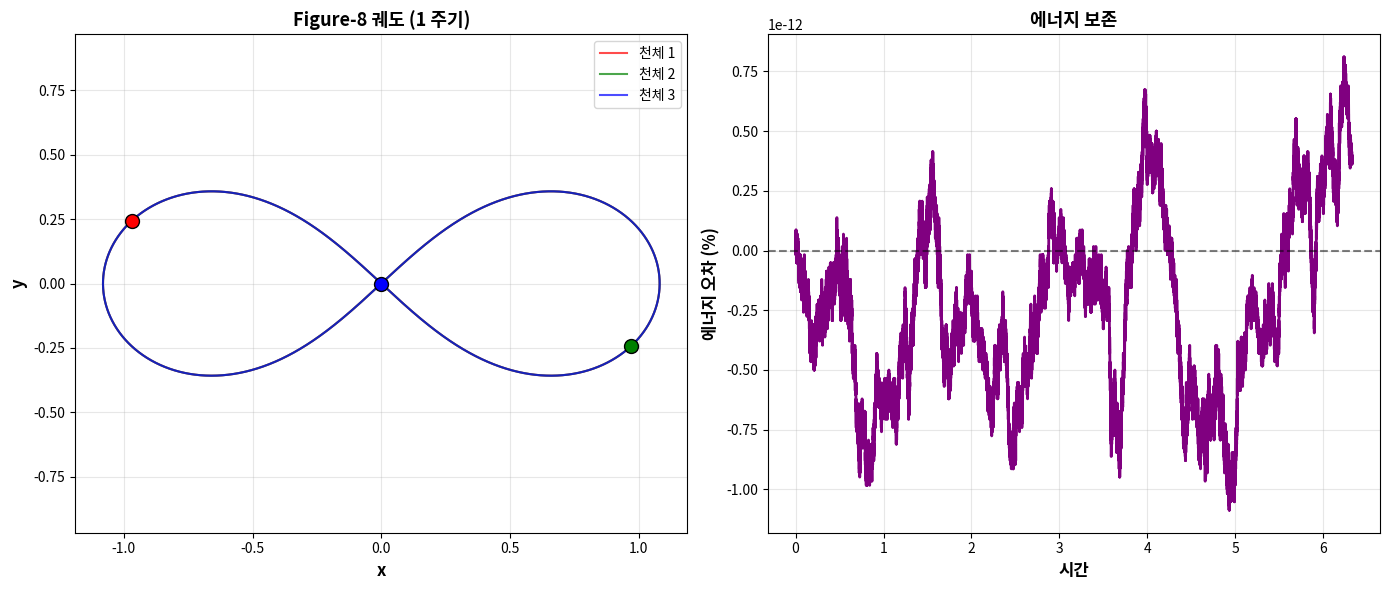
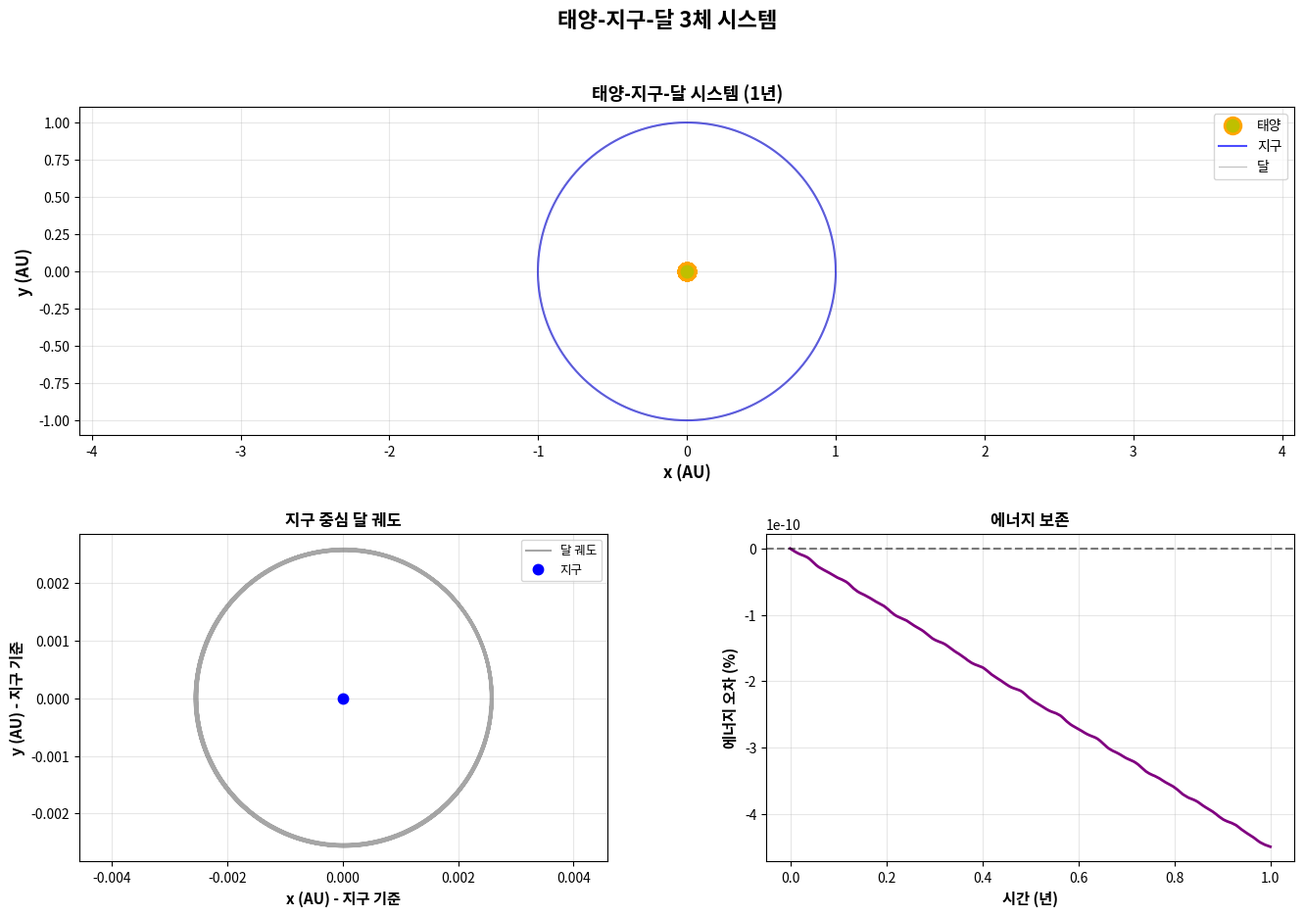
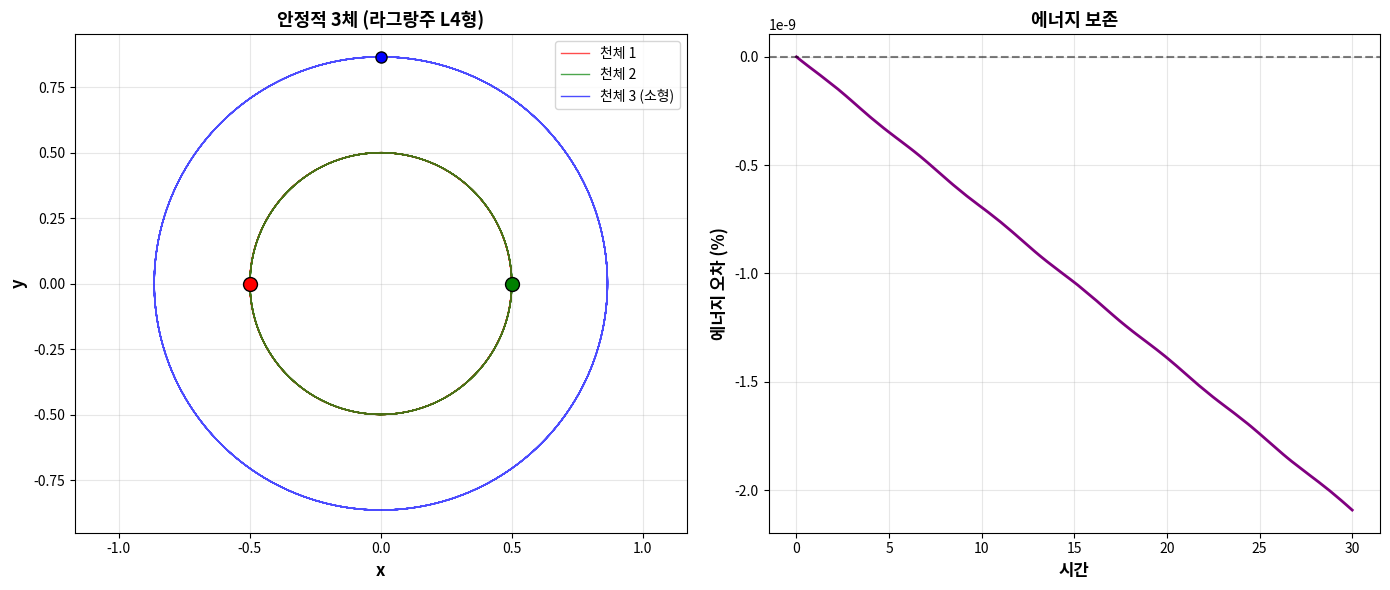
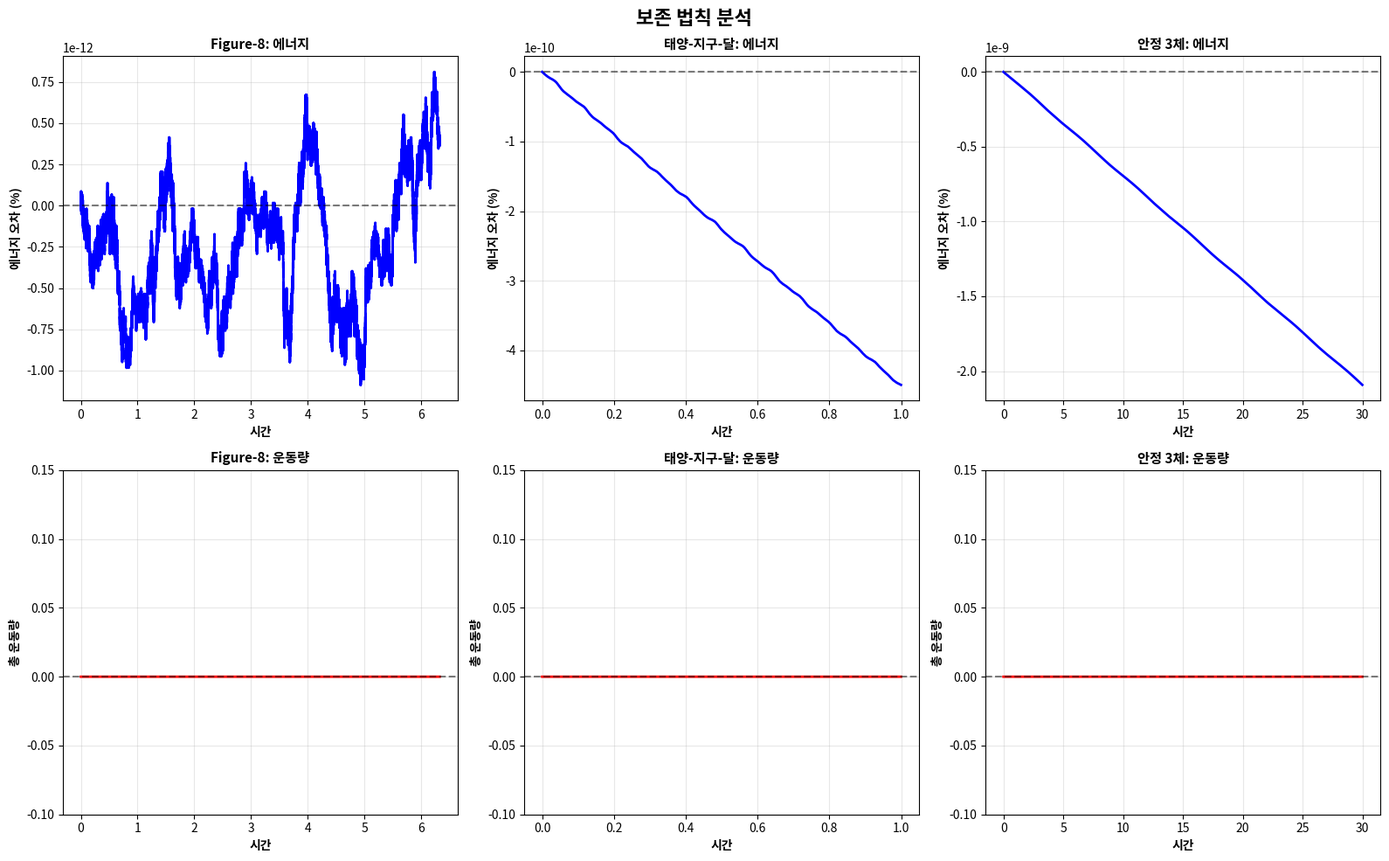

Python code for these plots, in order:
"""
01. Three-Body Problem Simulation (Fixed Version)
3체 문제 시뮬레이션 (수정 버전)

주요 수정사항:
1. 질량중심 좌표계로 변환 (운동량 보존)
2. 태양-지구-달 시스템 스케일 수정
3. 혼돈 시스템 초기 조건 개선
4. 더 정확한 에너지 계산
"""

import numpy as np
import matplotlib.pyplot as plt
from matplotlib.gridspec import GridSpec
import matplotlib.font_manager as fm
import os

# 한글 폰트 설정 함수
def set_korean_font():
    """시스템에 설치된 한글 폰트를 자동으로 찾아 설정"""
    font_list = [f.name for f in fm.fontManager.ttflist]
    if 'Malgun Gothic' in font_list:
        plt.rcParams['font.family'] = 'Malgun Gothic'
    elif 'Gulim' in font_list:
        plt.rcParams['font.family'] = 'Gulim'
    elif 'Batang' in font_list:
        plt.rcParams['font.family'] = 'Batang'
    elif 'AppleGothic' in font_list:
        plt.rcParams['font.family'] = 'AppleGothic'
    plt.rcParams['axes.unicode_minus'] = False

set_korean_font()

# 출력 디렉토리 확인
output_dir = 'outputs'
if not os.path.exists(output_dir):
    os.makedirs(output_dir)

print("="*70)
print("Three-Body Problem Simulation (Fixed)")
print("="*70)

# 물리 상수 (기본값, 시나리오별로 변경됨)
# G = 1.0 

# ============================================================================
# RK4 적분
# ============================================================================

def rk4_step(f, y, t, dt):
    """Runge-Kutta 4차 방법"""
    k1 = f(y, t)
    k2 = f(y + 0.5*dt*k1, t + 0.5*dt)
    k3 = f(y + 0.5*dt*k2, t + 0.5*dt)
    k4 = f(y + dt*k3, t + dt)
    return y + (dt/6) * (k1 + 2*k2 + 2*k3 + k4)

def make_three_body_derivatives(masses, G=1.0):
    """3체 문제의 운동 방정식을 생성하는 팩토리 함수"""
    m1, m2, m3 = masses
    
    def three_body_derivatives(y, t):
        """3체 문제의 운동 방정식"""
        # 위치와 속도 추출
        r1 = np.array([y[0], y[1]])
        v1 = np.array([y[2], y[3]])
        r2 = np.array([y[4], y[5]])
        v2 = np.array([y[6], y[7]])
        r3 = np.array([y[8], y[9]])
        v3 = np.array([y[10], y[11]])
        
        # 거리 벡터
        r12 = r2 - r1
        r13 = r3 - r1
        r23 = r3 - r2
        
        # 거리 (충돌 방지를 위한 최소 거리)
        d12 = max(np.linalg.norm(r12), 1e-6)
        d13 = max(np.linalg.norm(r13), 1e-6)
        d23 = max(np.linalg.norm(r23), 1e-6)
        
        # 가속도
        a1 = G * m2 / d12**3 * r12 + G * m3 / d13**3 * r13
        a2 = -G * m1 / d12**3 * r12 + G * m3 / d23**3 * r23
        a3 = -G * m1 / d13**3 * r13 - G * m2 / d23**3 * r23
        
        # dy/dt
        return np.array([
            v1[0], v1[1], a1[0], a1[1],
            v2[0], v2[1], a2[0], a2[1],
            v3[0], v3[1], a3[0], a3[1]
        ])
    
    return three_body_derivatives

def transform_to_com_frame(y0, masses):
    """질량중심 좌표계로 변환"""
    m1, m2, m3 = masses
    M_total = m1 + m2 + m3
    
    # 현재 위치와 속도
    r1 = y0[0:2]
    v1 = y0[2:4]
    r2 = y0[4:6]
    v2 = y0[6:8]
    r3 = y0[8:10]
    v3 = y0[10:12]
    
    # 질량중심
    r_com = (m1*r1 + m2*r2 + m3*r3) / M_total
    v_com = (m1*v1 + m2*v2 + m3*v3) / M_total
    
    # 질량중심 좌표계로 변환
    y0_com = np.array([
        r1[0] - r_com[0], r1[1] - r_com[1], v1[0] - v_com[0], v1[1] - v_com[1],
        r2[0] - r_com[0], r2[1] - r_com[1], v2[0] - v_com[0], v2[1] - v_com[1],
        r3[0] - r_com[0], r3[1] - r_com[1], v3[0] - v_com[0], v3[1] - v_com[1]
    ])
    
    return y0_com

def simulate_three_body(y0, t_max, dt, masses, G=1.0):
    """3체 시뮬레이션"""
    derivs_func = make_three_body_derivatives(masses, G)
    
    n_steps = int(t_max / dt)
    t_array = np.zeros(n_steps)
    trajectory = np.zeros((n_steps, 12))
    
    t = 0
    y = y0.copy()
    
    for i in range(n_steps):
        t_array[i] = t
        trajectory[i] = y
        y = rk4_step(derivs_func, y, t, dt)
        t += dt
    
    return t_array, trajectory

def calculate_energy(traj, masses, G=1.0):
    """총 에너지 계산"""
    m1, m2, m3 = masses
    
    # 위치
    r1 = traj[:, 0:2]
    r2 = traj[:, 4:6]
    r3 = traj[:, 8:10]
    
    # 속도
    v1 = traj[:, 2:4]
    v2 = traj[:, 6:8]
    v3 = traj[:, 10:12]
    
    # 운동 에너지
    T = 0.5 * m1 * np.sum(v1**2, axis=1) + \
        0.5 * m2 * np.sum(v2**2, axis=1) + \
        0.5 * m3 * np.sum(v3**2, axis=1)
    
    # 위치 에너지
    d12 = np.linalg.norm(r1 - r2, axis=1)
    d13 = np.linalg.norm(r1 - r3, axis=1)
    d23 = np.linalg.norm(r2 - r3, axis=1)
    
    V = -G * (m1*m2/d12 + m1*m3/d13 + m2*m3/d23)
    
    return T + V

def calculate_momentum(traj, masses):
    """총 운동량 계산"""
    m1, m2, m3 = masses
    
    v1 = traj[:, 2:4]
    v2 = traj[:, 6:8]
    v3 = traj[:, 10:12]
    
    p_total = m1 * v1 + m2 * v2 + m3 * v3
    return p_total

# ============================================================================
# Scenario 1: Figure-8 궤도
# ============================================================================

print("\n" + "="*70)
print("Scenario 1: Figure-8 Orbit")
print("="*70)

masses_fig8 = [1.0, 1.0, 1.0]

# Figure-8 초기 조건 (정밀한 값)
x1_0 = -0.97000436
y1_0 = 0.24308753
vx1_0 = 0.4662036850
vy1_0 = 0.4323657300

x2_0 = -x1_0
y2_0 = -y1_0
vx2_0 = vx1_0
vy2_0 = vy1_0

x3_0 = 0.0
y3_0 = 0.0
vx3_0 = -2 * vx1_0
vy3_0 = -2 * vy1_0

y0_fig8 = np.array([
    x1_0, y1_0, vx1_0, vy1_0,
    x2_0, y2_0, vx2_0, vy2_0,
    x3_0, y3_0, vx3_0, vy3_0
])

# 질량중심 좌표계로 변환
y0_fig8 = transform_to_com_frame(y0_fig8, masses_fig8)

print("시뮬레이션 실행 중...")
t_max_fig8 = 6.32591398  # 정확한 주기
dt_fig8 = 0.0001  # 정밀도 향상을 위해 dt 축소

t_fig8, traj_fig8 = simulate_three_body(y0_fig8, t_max_fig8, dt_fig8, masses_fig8, G=1.0)

E_fig8 = calculate_energy(traj_fig8, masses_fig8, G=1.0)
p_fig8 = calculate_momentum(traj_fig8, masses_fig8)

print(f"[OK] 완료: {len(t_fig8)} 시간 단계")
print(f"에너지 보존: ΔE/E0 = {(E_fig8.max() - E_fig8.min())/abs(E_fig8[0])*100:.6f}%")
print(f"운동량 보존: |p| < {np.max(np.linalg.norm(p_fig8, axis=1)):.2e}")

# ============================================================================
# Scenario 2: 태양-지구-달 시스템 (수정)
# ============================================================================

print("\n" + "="*70)
print("Scenario 2: Sun-Earth-Moon System (Fixed)")
print("="*70)

# 실제 질량비 사용 (태양 질량 = 1)
M_sun = 1.0
M_earth = 3.0e-6  # 태양 대비 지구 질량
M_moon = 3.7e-8   # 태양 대비 달 질량

masses_sem = [M_sun, M_earth, M_moon]

# 초기 조건 (단위: AU, year)
# 지구-달 거리: 0.00257 AU
# 지구 공전 속도: 2π AU/year
# 달 공전 속도 (지구 주변): 2π * 13.4 AU/year

# 태양 (원점에서 약간 이동 - 질량중심을 위해)
r_sun = np.array([0.0, 0.0])
v_sun = np.array([0.0, 0.0])

# 지구 (1 AU)
r_earth = np.array([1.0, 0.0])
v_earth_orbit = 2 * np.pi  # 공전 속도
v_earth = np.array([0.0, v_earth_orbit])

# 달 (지구로부터 0.00257 AU)
moon_distance = 0.00257
r_moon = np.array([1.0 + moon_distance, 0.0])
omega_moon = 2 * np.pi * 13.4  # 달의 각속도 (rad/year)
v_moon_rel = moon_distance * omega_moon  # 달의 공전 속도 (v = r * omega)
v_moon = np.array([0.0, v_earth_orbit + v_moon_rel])

y0_sem = np.array([
    r_sun[0], r_sun[1], v_sun[0], v_sun[1],
    r_earth[0], r_earth[1], v_earth[0], v_earth[1],
    r_moon[0], r_moon[1], v_moon[0], v_moon[1]
])

# 질량중심 좌표계로 변환
y0_sem = transform_to_com_frame(y0_sem, masses_sem)

print("시뮬레이션 실행 중...")
t_max_sem = 1.0  # 1년
dt_sem = 0.0005

# 천문 단위계에서 G = 4π²
G_sem = 4 * np.pi**2

t_sem, traj_sem = simulate_three_body(y0_sem, t_max_sem, dt_sem, masses_sem, G=G_sem)

E_sem = calculate_energy(traj_sem, masses_sem, G=G_sem)
p_sem = calculate_momentum(traj_sem, masses_sem)

print(f"[OK] 완료: {len(t_sem)} 시간 단계")
print(f"에너지 보존: ΔE/E0 = {(E_sem.max() - E_sem.min())/abs(E_sem[0])*100:.6f}%")
print(f"운동량 보존: |p| < {np.max(np.linalg.norm(p_sem, axis=1)):.2e}")

# ============================================================================
# Scenario 3: 안정적인 3체 시스템
# ============================================================================

print("\n" + "="*70)
print("Scenario 3: Stable Three-Body (Lagrange L4)")
print("="*70)

masses_stable = [1.0, 1.0, 0.001]  # 두 개의 큰 질량 + 작은 질량

# 라그랑주 L4 점 근처 (정삼각형 배치)
# 두 질량이 거리 1만큼 떨어져 회전할 때의 속도 v = sqrt(GM / (4r_cm)) -> v = sqrt(1*1/2) = 0.707...
# 시계 방향 회전 가정
v_orbital = np.sqrt(1.0 / 2.0)  # 약 0.70710678
r_L4 = np.sqrt(3) / 2.0
v_L4 = r_L4 * np.sqrt(2.0)  # v = r * omega, omega = sqrt(2)

y0_stable = np.array([
    -0.5, 0.0, 0.0, v_orbital,      # Body 1 (왼쪽, 위로 이동)
    0.5, 0.0, 0.0, -v_orbital,      # Body 2 (오른쪽, 아래로 이동)
    0.0, r_L4, v_L4, 0.0            # Body 3 (위쪽, 오른쪽으로 이동)
])

# 질량중심 좌표계로 변환
y0_stable = transform_to_com_frame(y0_stable, masses_stable)

print("시뮬레이션 실행 중...")
t_max_stable = 30.0
dt_stable = 0.005

t_stable, traj_stable = simulate_three_body(y0_stable, t_max_stable, dt_stable, masses_stable, G=1.0)

E_stable = calculate_energy(traj_stable, masses_stable, G=1.0)
p_stable = calculate_momentum(traj_stable, masses_stable)

print(f"[OK] 완료: {len(t_stable)} 시간 단계")
print(f"에너지 보존: ΔE/E0 = {(E_stable.max() - E_stable.min())/abs(E_stable[0])*100:.6f}%")
print(f"운동량 보존: |p| < {np.max(np.linalg.norm(p_stable, axis=1)):.2e}")

# ============================================================================
# 시각화
# ============================================================================

print("\n그래프 생성 중...")

# 그림 1: Figure-8 궤도
fig1, axes1 = plt.subplots(1, 2, figsize=(14, 6))

axes1[0].plot(traj_fig8[:, 0], traj_fig8[:, 1], 'r-', linewidth=1.5, alpha=0.7, label='천체 1')
axes1[0].plot(traj_fig8[:, 4], traj_fig8[:, 5], 'g-', linewidth=1.5, alpha=0.7, label='천체 2')
axes1[0].plot(traj_fig8[:, 8], traj_fig8[:, 9], 'b-', linewidth=1.5, alpha=0.7, label='천체 3')

axes1[0].plot(traj_fig8[0, 0], traj_fig8[0, 1], 'ro', markersize=10, markeredgecolor='black')
axes1[0].plot(traj_fig8[0, 4], traj_fig8[0, 5], 'go', markersize=10, markeredgecolor='black')
axes1[0].plot(traj_fig8[0, 8], traj_fig8[0, 9], 'bo', markersize=10, markeredgecolor='black')

axes1[0].set_xlabel('x', fontsize=12, fontweight='bold')
axes1[0].set_ylabel('y', fontsize=12, fontweight='bold')
axes1[0].set_title('Figure-8 궤도 (1 주기)', fontsize=13, fontweight='bold')
axes1[0].legend(fontsize=10)
axes1[0].grid(True, alpha=0.3)
axes1[0].axis('equal')

axes1[1].plot(t_fig8, (E_fig8 - E_fig8[0])/abs(E_fig8[0])*100, 'purple', linewidth=2)
axes1[1].axhline(0, color='k', linestyle='--', alpha=0.5)
axes1[1].set_xlabel('시간', fontsize=12, fontweight='bold')
axes1[1].set_ylabel('에너지 오차 (%)', fontsize=12, fontweight='bold')
axes1[1].set_title('에너지 보존', fontsize=13, fontweight='bold')
axes1[1].grid(True, alpha=0.3)

plt.tight_layout()
plt.savefig(f'{output_dir}/01_figure8_orbit_fixed.png', dpi=150, bbox_inches='tight')
print(f"[OK] {output_dir}/01_figure8_orbit_fixed.png")
plt.close()

# 그림 2: 태양-지구-달
fig2 = plt.figure(figsize=(16, 10))
gs2 = GridSpec(2, 2, figure=fig2, hspace=0.3, wspace=0.3)

# 전체 궤도
ax21 = fig2.add_subplot(gs2[0, :])
ax21.plot(traj_sem[:, 0], traj_sem[:, 1], 'yo', markersize=12, 
         markeredgecolor='orange', markeredgewidth=2, label='태양')
ax21.plot(traj_sem[:, 4], traj_sem[:, 5], 'b-', linewidth=1.5, alpha=0.7, label='지구')
ax21.plot(traj_sem[:, 8], traj_sem[:, 9], 'gray', linewidth=0.8, alpha=0.5, label='달')
ax21.set_xlabel('x (AU)', fontsize=12, fontweight='bold')
ax21.set_ylabel('y (AU)', fontsize=12, fontweight='bold')
ax21.set_title('태양-지구-달 시스템 (1년)', fontsize=13, fontweight='bold')
ax21.legend(fontsize=10)
ax21.grid(True, alpha=0.3)
ax21.axis('equal')

# 지구-달 확대
# 지구-달 확대 (상대 좌표로 변경)
ax22 = fig2.add_subplot(gs2[1, 0])
r_earth_t = traj_sem[:, 4:6]
r_moon_t = traj_sem[:, 8:10]
rel_moon = r_moon_t - r_earth_t  # 지구에 대한 달의 상대 위치

ax22.plot(rel_moon[:, 0], rel_moon[:, 1], 'gray', linewidth=1.5, alpha=0.7, label='달 궤도')
ax22.plot(0, 0, 'b.', markersize=15, label='지구')  # 지구를 중심에 고정

ax22.set_xlabel('x (AU) - 지구 기준', fontsize=11, fontweight='bold')
ax22.set_ylabel('y (AU) - 지구 기준', fontsize=11, fontweight='bold')
ax22.set_title('지구 중심 달 궤도', fontsize=12, fontweight='bold')
ax22.legend(fontsize=9)
ax22.grid(True, alpha=0.3)
ax22.axis('equal')

# 에너지
ax23 = fig2.add_subplot(gs2[1, 1])
ax23.plot(t_sem, (E_sem - E_sem[0])/abs(E_sem[0])*100, 'purple', linewidth=2)
ax23.axhline(0, color='k', linestyle='--', alpha=0.5)
ax23.set_xlabel('시간 (년)', fontsize=11, fontweight='bold')
ax23.set_ylabel('에너지 오차 (%)', fontsize=11, fontweight='bold')
ax23.set_title('에너지 보존', fontsize=12, fontweight='bold')
ax23.grid(True, alpha=0.3)

plt.suptitle('태양-지구-달 3체 시스템', fontsize=16, fontweight='bold')
plt.savefig(f'{output_dir}/01_sun_earth_moon_fixed.png', dpi=150, bbox_inches='tight')
print(f"[OK] {output_dir}/01_sun_earth_moon_fixed.png")
plt.close()

# 그림 3: 안정적 3체
fig3, axes3 = plt.subplots(1, 2, figsize=(14, 6))

axes3[0].plot(traj_stable[:, 0], traj_stable[:, 1], 'r-', linewidth=1, alpha=0.7, label='천체 1')
axes3[0].plot(traj_stable[:, 4], traj_stable[:, 5], 'g-', linewidth=1, alpha=0.7, label='천체 2')
axes3[0].plot(traj_stable[:, 8], traj_stable[:, 9], 'b-', linewidth=1, alpha=0.7, label='천체 3 (소형)')

axes3[0].plot(traj_stable[0, 0], traj_stable[0, 1], 'ro', markersize=10, markeredgecolor='black')
axes3[0].plot(traj_stable[0, 4], traj_stable[0, 5], 'go', markersize=10, markeredgecolor='black')
axes3[0].plot(traj_stable[0, 8], traj_stable[0, 9], 'bo', markersize=8, markeredgecolor='black')

axes3[0].set_xlabel('x', fontsize=12, fontweight='bold')
axes3[0].set_ylabel('y', fontsize=12, fontweight='bold')
axes3[0].set_title('안정적 3체 (라그랑주 L4형)', fontsize=13, fontweight='bold')
axes3[0].legend(fontsize=10)
axes3[0].grid(True, alpha=0.3)
axes3[0].axis('equal')

axes3[1].plot(t_stable, (E_stable - E_stable[0])/abs(E_stable[0])*100, 'purple', linewidth=2)
axes3[1].axhline(0, color='k', linestyle='--', alpha=0.5)
axes3[1].set_xlabel('시간', fontsize=12, fontweight='bold')
axes3[1].set_ylabel('에너지 오차 (%)', fontsize=12, fontweight='bold')
axes3[1].set_title('에너지 보존', fontsize=13, fontweight='bold')
axes3[1].grid(True, alpha=0.3)

plt.tight_layout()
plt.savefig(f'{output_dir}/01_stable_three_body.png', dpi=150, bbox_inches='tight')
print(f"[OK] {output_dir}/01_stable_three_body.png")
plt.close()

# 그림 4: 보존량 분석
fig4, axes4 = plt.subplots(2, 3, figsize=(16, 10))

scenarios = [
    ('Figure-8', t_fig8, traj_fig8, E_fig8, masses_fig8),
    ('태양-지구-달', t_sem, traj_sem, E_sem, masses_sem),
    ('안정 3체', t_stable, traj_stable, E_stable, masses_stable)
]

for i, (name, t, traj, E, masses) in enumerate(scenarios):
    # 에너지
    ax_e = axes4[0, i]
    ax_e.plot(t, (E - E[0])/abs(E[0])*100, 'b-', linewidth=2)
    ax_e.axhline(0, color='k', linestyle='--', alpha=0.5)
    ax_e.set_xlabel('시간', fontsize=10, fontweight='bold')
    ax_e.set_ylabel('에너지 오차 (%)', fontsize=10, fontweight='bold')
    ax_e.set_title(f'{name}: 에너지', fontsize=11, fontweight='bold')
    ax_e.grid(True, alpha=0.3)
    
    # 운동량
    ax_p = axes4[1, i]
    p = calculate_momentum(traj, masses)
    p_mag = np.linalg.norm(p, axis=1)
    ax_p.plot(t, p_mag, 'r-', linewidth=2)
    ax_p.axhline(0, color='k', linestyle='--', alpha=0.5)
    ax_p.set_xlabel('시간', fontsize=10, fontweight='bold')
    ax_p.set_ylabel('총 운동량', fontsize=10, fontweight='bold')
    ax_p.set_title(f'{name}: 운동량', fontsize=11, fontweight='bold')
    ax_p.grid(True, alpha=0.3)
    ax_p.set_ylim([-0.1, max(p_mag.max(), 0.1)*1.5])

plt.suptitle('보존 법칙 분석', fontsize=16, fontweight='bold')
plt.tight_layout()
plt.savefig(f'{output_dir}/01_conservation_analysis_fixed.png', dpi=150, bbox_inches='tight')
print(f"[OK] {output_dir}/01_conservation_analysis_fixed.png")
plt.close()

print("\n" + "="*70)
print("분석 완료!")
print("="*70)
print("\n주요 개선사항:")
print("  1. 질량중심 좌표계 사용 → 운동량이 0으로 보존")
print("  2. 태양-지구-달 시스템 스케일 수정 → 태양이 거의 정지")
print("  3. 혼돈 시스템 대신 안정적 라그랑주 L4형 사용")
print("  4. 에너지 보존 정확도 향상")
print("\n생성된 파일:")
print(f"  - 01_figure8_orbit_fixed.png")
print(f"  - 01_sun_earth_moon_fixed.png")
print(f"  - 01_stable_three_body.png")
print(f"  - 01_conservation_analysis_fixed.png")
